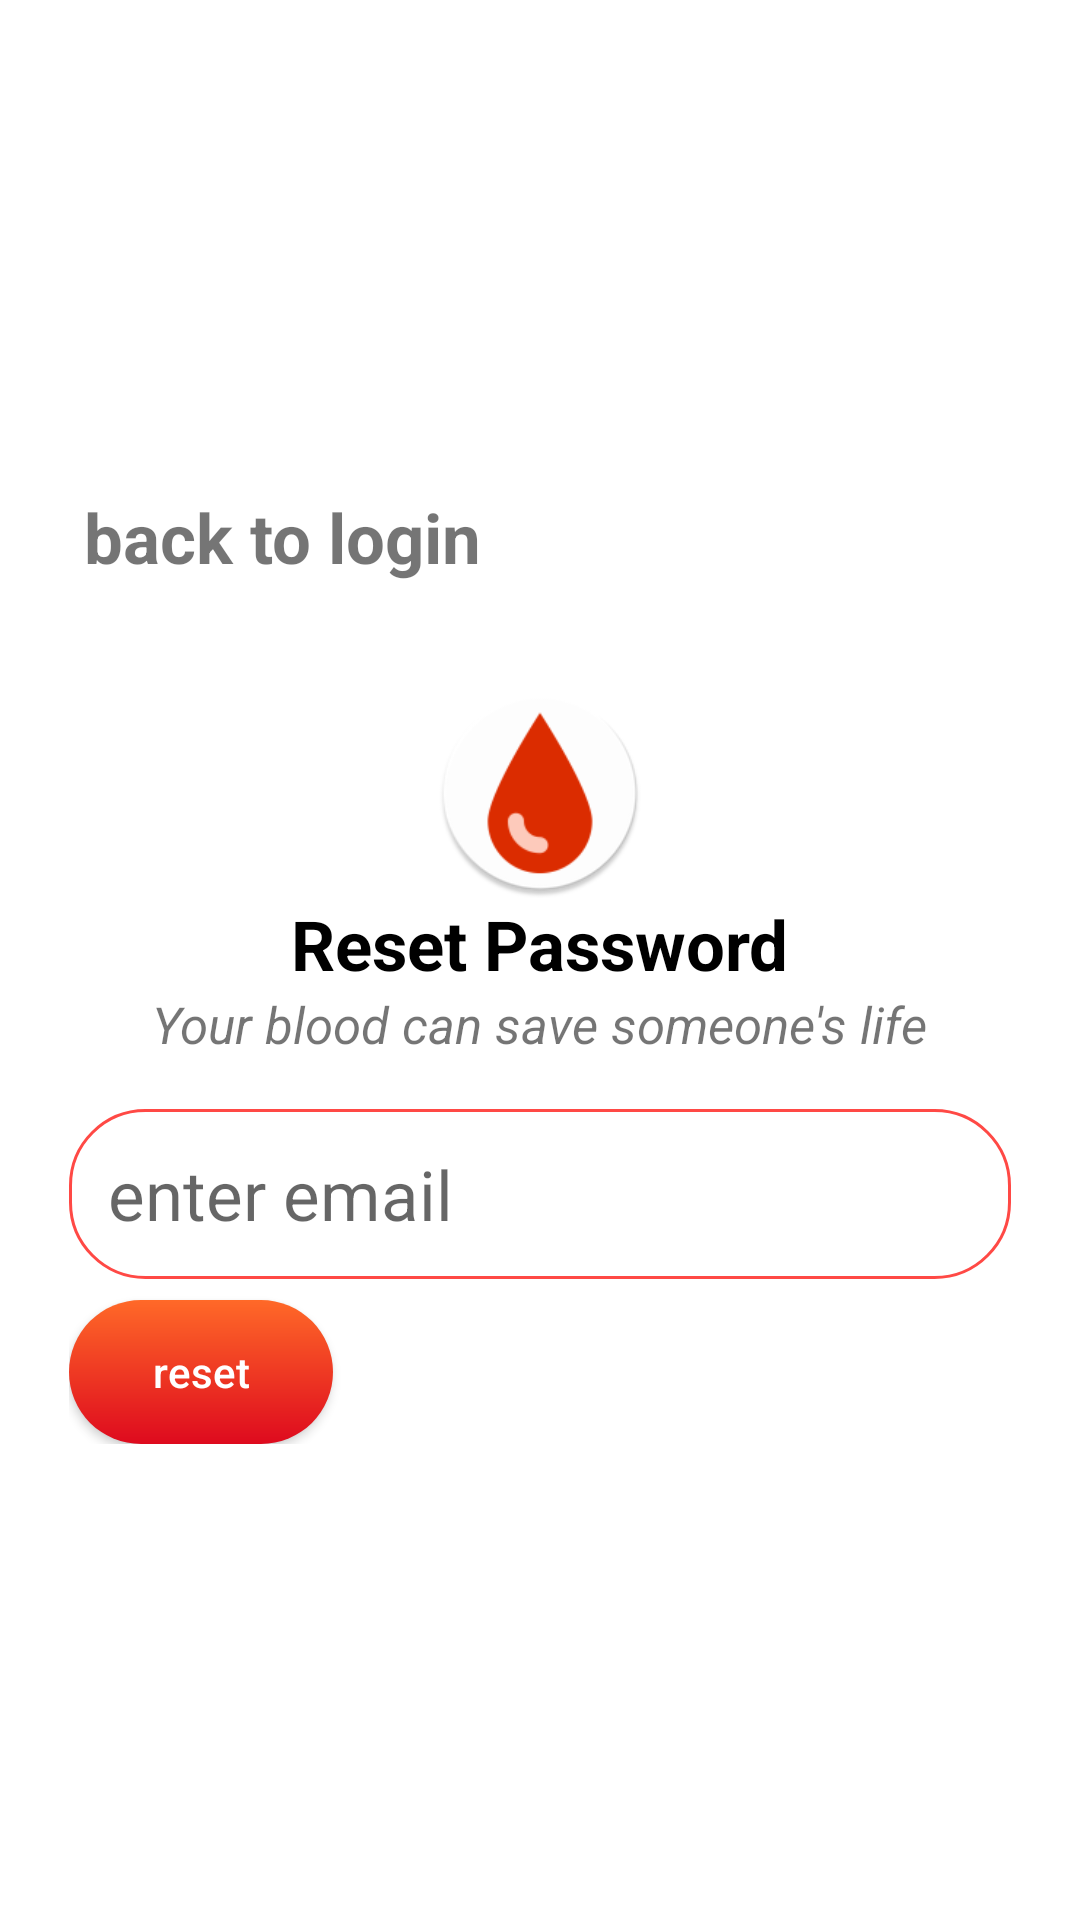

Write the Android layout XML for this screen, with the resource values it uses.
<!-- AndroidManifest.xml: application theme AppTheme -->
<!-- res/layout/reset_password.xml -->
<?xml version="1.0" encoding="utf-8"?>
<RelativeLayout xmlns:android="http://schemas.android.com/apk/res/android"
    android:layout_width="match_parent"
    android:layout_height="match_parent"
    android:background="@color/white">

    <LinearLayout
        android:layout_width="match_parent"
        android:layout_height="wrap_content"
        android:layout_centerInParent="true"
        android:layout_margin="23sp"
        android:orientation="vertical">
        <TextView
            android:layout_marginBottom="30sp"
            android:textStyle="bold"
            android:drawableStart="@drawable/back_icon"
            android:id="@+id/go_login_from_reset"
            android:layout_width="wrap_content"
            android:layout_height="wrap_content"
            android:padding="5sp"
            android:text="@string/back_to_login"
            android:textSize="23sp" />
        <LinearLayout
            android:layout_width="match_parent"
            android:layout_height="wrap_content"
            android:orientation="vertical"
            android:gravity="center">

            <ImageView
                android:layout_width="70sp"
                android:layout_height="70sp"
                android:contentDescription="@string/logo"
                android:scaleType="centerCrop"
                android:src="@mipmap/ic_launcher" />

            <TextView
                android:textColor="@color/black"
                android:textStyle="bold"
                android:layout_width="wrap_content"
                android:layout_height="wrap_content"
                android:text="@string/reset_password"
                android:textSize="23sp" />

            <TextView
                android:layout_marginBottom="17sp"
                android:layout_width="wrap_content"
                android:layout_height="wrap_content"
                android:text="@string/alt_text_sign_up"
                android:textSize="17sp"
                android:textStyle="italic"
                />
        </LinearLayout>

        <EditText
            android:background="@drawable/edit_text"
            android:padding="13sp"
            android:layout_marginBottom="7sp"
            android:id="@+id/email_reset_password"
            android:layout_width="match_parent"
            android:layout_height="wrap_content"
            android:textSize="23sp"
            android:hint="@string/enter_email"
            android:inputType="textEmailAddress"/>

        <Button
            android:background="@drawable/button_ripple"
            android:textColor="@color/white"
            android:id="@+id/reset_button"
            android:layout_width="wrap_content"
            android:layout_height="wrap_content"
            android:text="@string/reset"
            android:textAllCaps="false" />
    </LinearLayout>
</RelativeLayout>
<!-- resources referenced by this layout -->
<resources>
  <color name="black">#000000</color>
  <color name="white">#FFFFFF</color>
  <!-- drawable button_ripple (drawable) -->
  <?xml version="1.0" encoding="utf-8"?>
  <ripple
      xmlns:android="http://schemas.android.com/apk/res/android"
      xmlns:tools="http://schemas.android.com/tools"
      android:color="@color/colorPrimaryDark">
  
      <item android:id="@android:id/mask">
          <shape android:shape="rectangle">
              <solid android:color="@color/colorPrimaryDark" />
              <corners android:radius="25sp" />
          </shape>
      </item>
  
      <item android:id="@android:id/background">
          <shape android:shape="rectangle">
              <gradient
                  android:angle="90"
                  android:endColor="@color/colorPrimary"
                  android:startColor="@color/colorAccent"
                  android:type="linear" />
              <corners android:radius="25sp" />
          </shape>
      </item>
  
  </ripple>
  <!-- drawable edit_text (drawable) -->
  <?xml version="1.0" encoding="utf-8"?>
  <shape
      xmlns:android="http://schemas.android.com/apk/res/android"
      android:shape="rectangle">
      <stroke
          android:width="1dp"
          android:color="@color/colorPrimaryDark" />
      <corners android:radius="25sp"/>
  </shape>
  <!-- mipmap ic_launcher: png bitmap (mipmap-hdpi, 3407 bytes) -->
  <string name="alt_text_sign_up">Your blood can save someone\'s life</string>
  <string name="back_to_login">back to login</string>
  <string name="enter_email">enter email</string>
  <string name="logo">logo</string>
  <string name="reset">reset</string>
  <string name="reset_password">Reset Password</string>
  <style name="AppTheme" parent="Theme.AppCompat.Light.NoActionBar">
          
          <item name="colorPrimary">@color/colorPrimary</item>
          <item name="colorPrimaryDark">@color/colorPrimaryDark</item>
          <item name="colorAccent">@color/colorAccent</item>
  
          
          <item name="android:spinnerItemStyle">
              @style/spinnerItemStyle
          </item>
  
          
          <item name="android:spinnerDropDownItemStyle">
              @style/spinnerDropDownItemStyle
          </item>
  
      </style>
  <color name="colorPrimaryDark">#FF4945</color>
  <color name="colorPrimary">#FF6928</color>
  <color name="colorAccent">#DE0A1E</color>
  <style name="spinnerItemStyle">
          <item name="android:textSize">20sp</item>
          <item name="android:textColor">@color/black</item>
      </style>
  <style name="spinnerDropDownItemStyle">
          <item name="android:padding">20dp</item>
          <item name="android:textSize">30sp</item>
          <item name="android:textColor">@color/black</item>
          <item name="android:background">@color/white</item>
      </style>
</resources>
